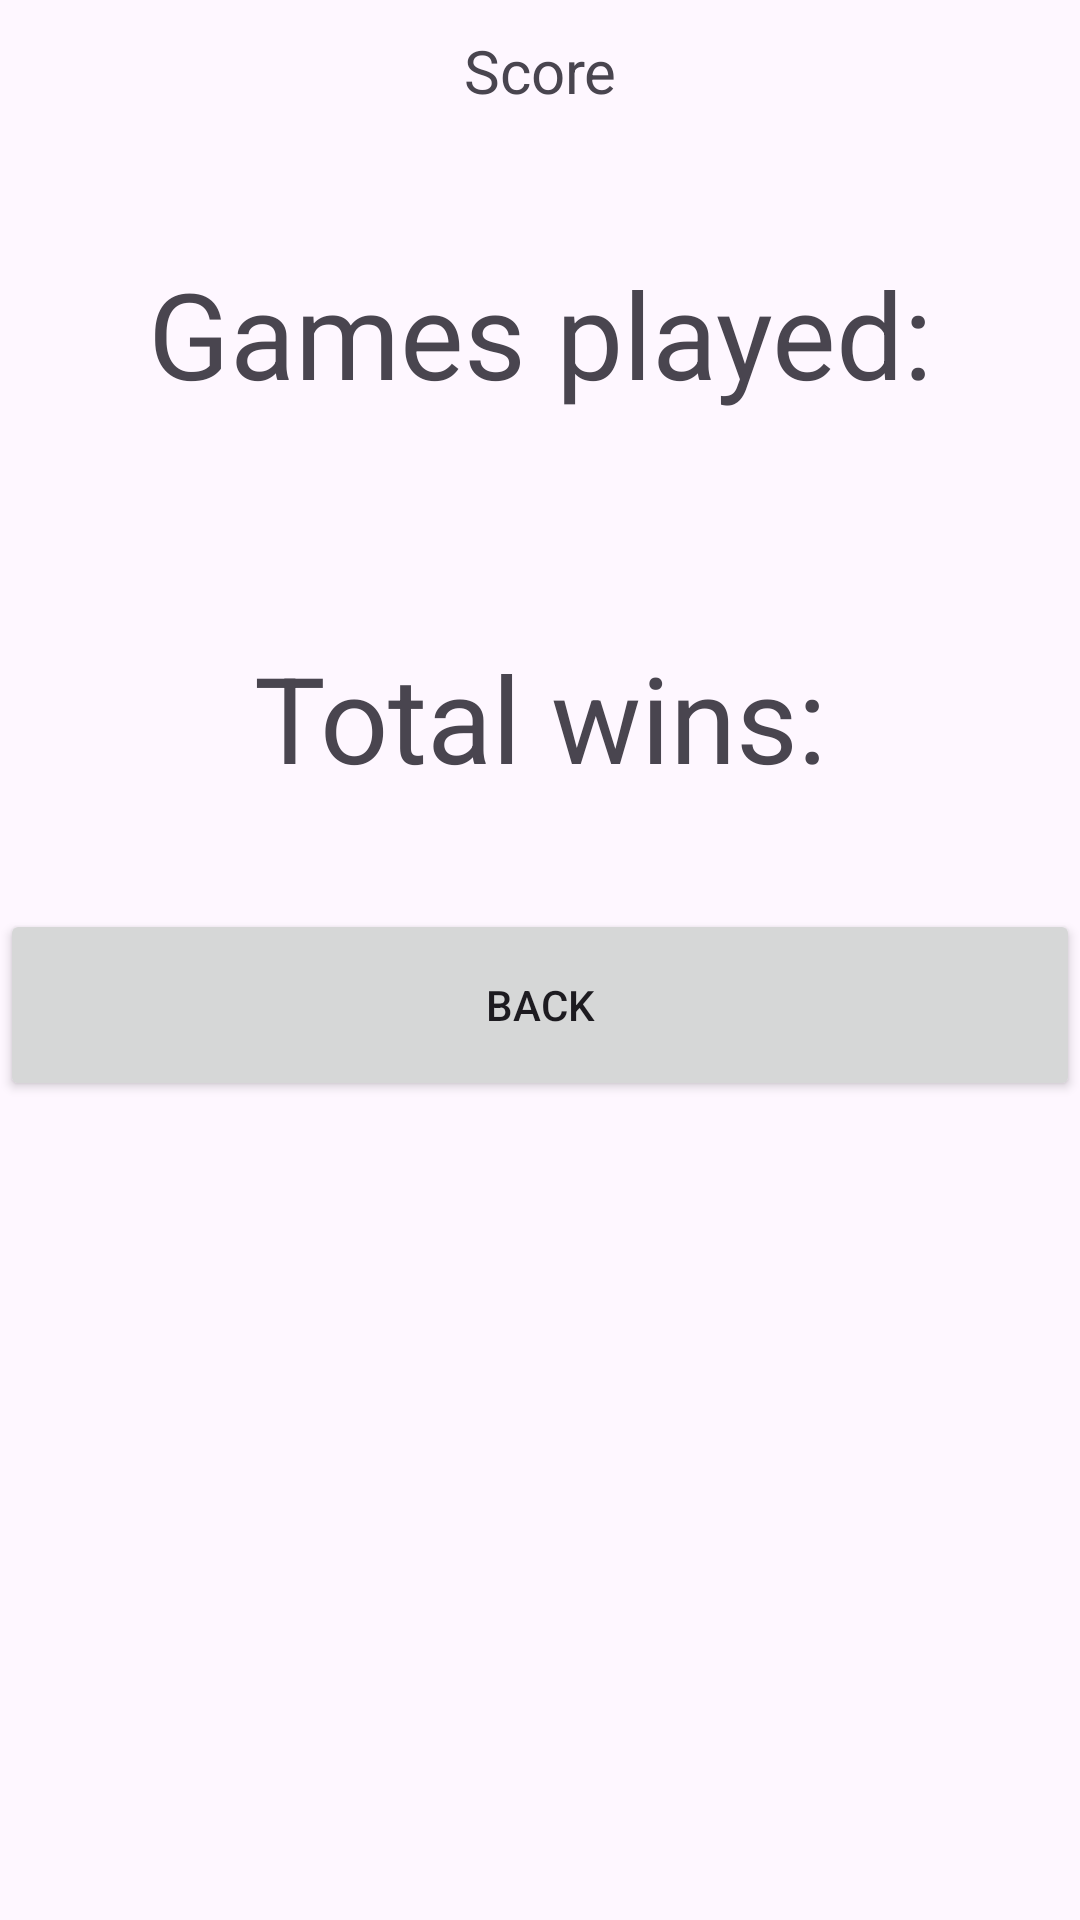

Reconstruct the res/layout file that produces this screen, plus the resources it refers to.
<!-- AndroidManifest.xml: application theme Theme.Slot -->
<!-- res/layout/activity_score.xml -->
<?xml version="1.0" encoding="utf-8"?>
<LinearLayout xmlns:android="http://schemas.android.com/apk/res/android"
    xmlns:app="http://schemas.android.com/apk/res-auto"
    xmlns:tools="http://schemas.android.com/tools"
    android:id="@+id/main"
    android:layout_width="match_parent"
    android:layout_height="match_parent"
    tools:context=".MainActivity"
    android:orientation="vertical"
    >

    <TextView
        android:id="@+id/ScoreTvID"
        android:layout_width="match_parent"
        android:layout_height="47dp"
        android:gravity="center"
        android:text="Score"
        android:textSize="20dp" />

    <TextView
        android:id="@+id/gamesPlayedID"
        android:layout_width="match_parent"
        android:layout_height="128dp"
        android:text="Games played:"
        android:gravity="center"
        android:textSize="40dp"/>

    <TextView
        android:id="@+id/totalCountID"
        android:layout_width="match_parent"
        android:layout_height="128dp"
        android:text="Total wins:"
        android:gravity="center"
        android:textSize="40dp"/>

    <Button
        android:id="@+id/BackID"
        android:layout_width="match_parent"
        android:layout_height="64dp"
        android:text="Back" />
</LinearLayout>
<!-- resources referenced by this layout -->
<resources>
  <style name="Theme.Slot" parent="Base.Theme.Slot" />
  <style name="Base.Theme.Slot" parent="Theme.Material3.DayNight.NoActionBar">
          
          
      </style>
</resources>
